Photos from the image-classification dataset "cropped_dataset" in the GitHub repository vkerem0/visionfortress. Its 9 classes are: demoman, engineer, heavy, medic, pyro, scout, sniper, soldier, spy.

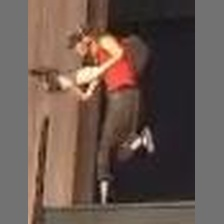
Label: scout

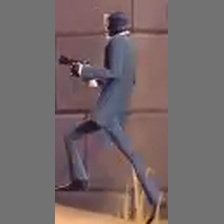
Label: spy

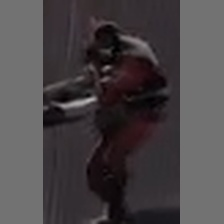
Label: demoman

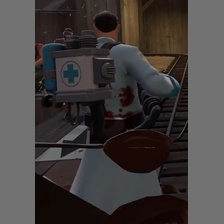
Label: medic

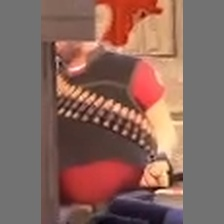
Label: heavy

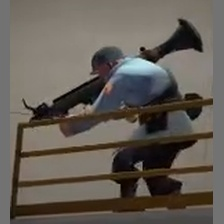
Label: soldier
